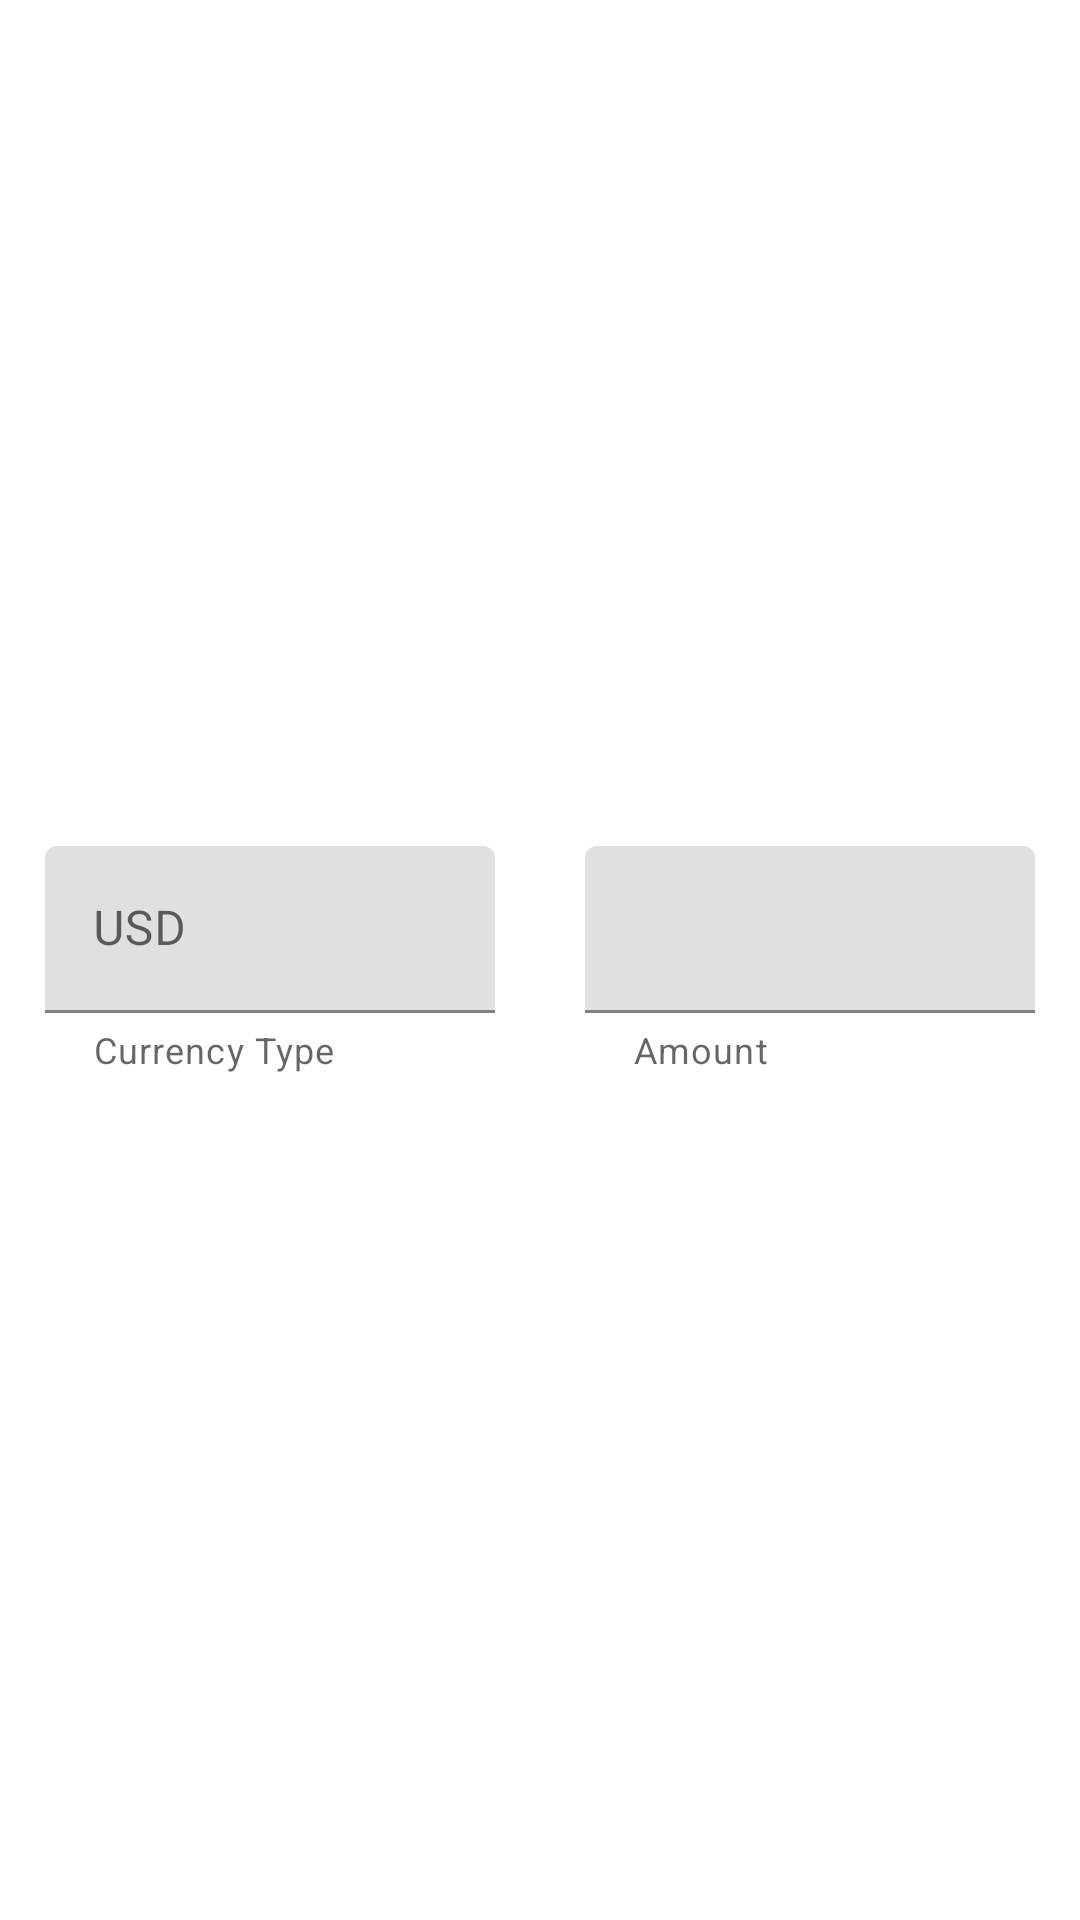

The Android layout XML behind this screen, and the referenced resources:
<!-- AndroidManifest.xml: application theme Theme.CurrencyConverter -->
<!-- res/layout/main_include_currency_from.xml -->
<?xml version="1.0" encoding="utf-8"?>
<androidx.constraintlayout.widget.ConstraintLayout xmlns:android="http://schemas.android.com/apk/res/android"
    xmlns:app="http://schemas.android.com/apk/res-auto"
    xmlns:tools="http://schemas.android.com/tools"
    android:id="@+id/include_from"
    android:layout_width="match_parent"
    android:layout_height="wrap_content"
    app:layout_constraintEnd_toEndOf="parent"
    app:layout_constraintStart_toStartOf="parent"
    app:layout_constraintTop_toBottomOf="@+id/top_bar">

    <com.google.android.material.textfield.TextInputLayout
        android:id="@+id/currencyTypeFrom"
        android:layout_width="wrap_content"
        android:layout_height="wrap_content"
        android:layout_margin="@dimen/default_activity_margin"
        android:hint="@string/currency_type"
        app:helperText="@string/currencyHelperText"
        app:layout_constraintBottom_toBottomOf="parent"
        app:layout_constraintEnd_toStartOf="@+id/guidelineFrom"
        app:layout_constraintStart_toStartOf="parent"
        app:layout_constraintTop_toTopOf="parent">

        <com.google.android.material.textfield.TextInputEditText
            android:id="@+id/currencyFromName"
            android:layout_width="wrap_content"
            android:layout_height="wrap_content"
            android:ems="@integer/emsCurrencyType"
            android:inputType="text"
            android:minWidth="@dimen/inputMinWidth"
            tools:layout_editor_absoluteX="129dp"
            tools:layout_editor_absoluteY="168dp" />

    </com.google.android.material.textfield.TextInputLayout>

    <androidx.constraintlayout.widget.Guideline
        android:id="@+id/guidelineFrom"
        android:layout_width="wrap_content"
        android:layout_height="wrap_content"
        android:orientation="vertical"
        app:layout_constraintGuide_percent=".5" />

    <com.google.android.material.textfield.TextInputLayout
        android:id="@+id/currencyAmountFromLayout"
        android:layout_width="wrap_content"
        android:layout_height="wrap_content"
        android:layout_margin="@dimen/default_activity_margin"
        app:helperText="@string/currencyAmountHelperText"
        app:layout_constraintBottom_toBottomOf="parent"
        app:layout_constraintEnd_toEndOf="parent"
        app:layout_constraintStart_toStartOf="@+id/guidelineFrom"
        app:layout_constraintTop_toTopOf="parent">

        <com.google.android.material.textfield.TextInputEditText
            android:id="@+id/currencyAmountFromEditText"
            android:layout_width="wrap_content"
            android:layout_height="wrap_content"
            android:ems="@integer/emsCurrencyType"
            android:inputType="text"
            android:minWidth="@dimen/inputMinWidth"
            tools:layout_editor_absoluteX="131dp"
            tools:layout_editor_absoluteY="254dp" />


    </com.google.android.material.textfield.TextInputLayout>

</androidx.constraintlayout.widget.ConstraintLayout>
<!-- resources referenced by this layout -->
<resources>
  <dimen name="default_activity_margin">8dp</dimen>
  <dimen name="inputMinWidth">150dp</dimen>
  <integer name="emsCurrencyType">8</integer>
  <string name="currencyAmountHelperText">Amount</string>
  <string name="currencyHelperText">Currency Type</string>
  <string name="currency_type">USD</string>
  <style name="Theme.CurrencyConverter" parent="Theme.MaterialComponents.DayNight.DarkActionBar">
          
                  <item name="colorPrimary">@color/primaryColor</item>
                  <item name="colorPrimaryVariant">@color/primaryDarkColor</item>
                  <item name="colorOnPrimary">@color/primaryTextColor</item>
                  
                  <item name="colorSecondary">@color/secondaryColor</item>
                  <item name="colorSecondaryVariant">@color/secondaryDarkColor</item>
                  <item name="colorOnSecondary">@color/secondaryTextColor</item>
          
          <item name="android:statusBarColor" tools:targetApi="l">?attr/colorPrimaryVariant</item>
          <item name="android:navigationBarColor" tools:targetApi="l">?attr/colorPrimaryVariant</item>
          
      </style>
  <color name="primaryColor">#26a69a</color>
  <color name="primaryDarkColor">#00766c</color>
  <color name="primaryTextColor">#000000</color>
  <color name="secondaryColor">#0097a7</color>
  <color name="secondaryDarkColor">#006978</color>
  <color name="secondaryTextColor">#000000</color>
</resources>
